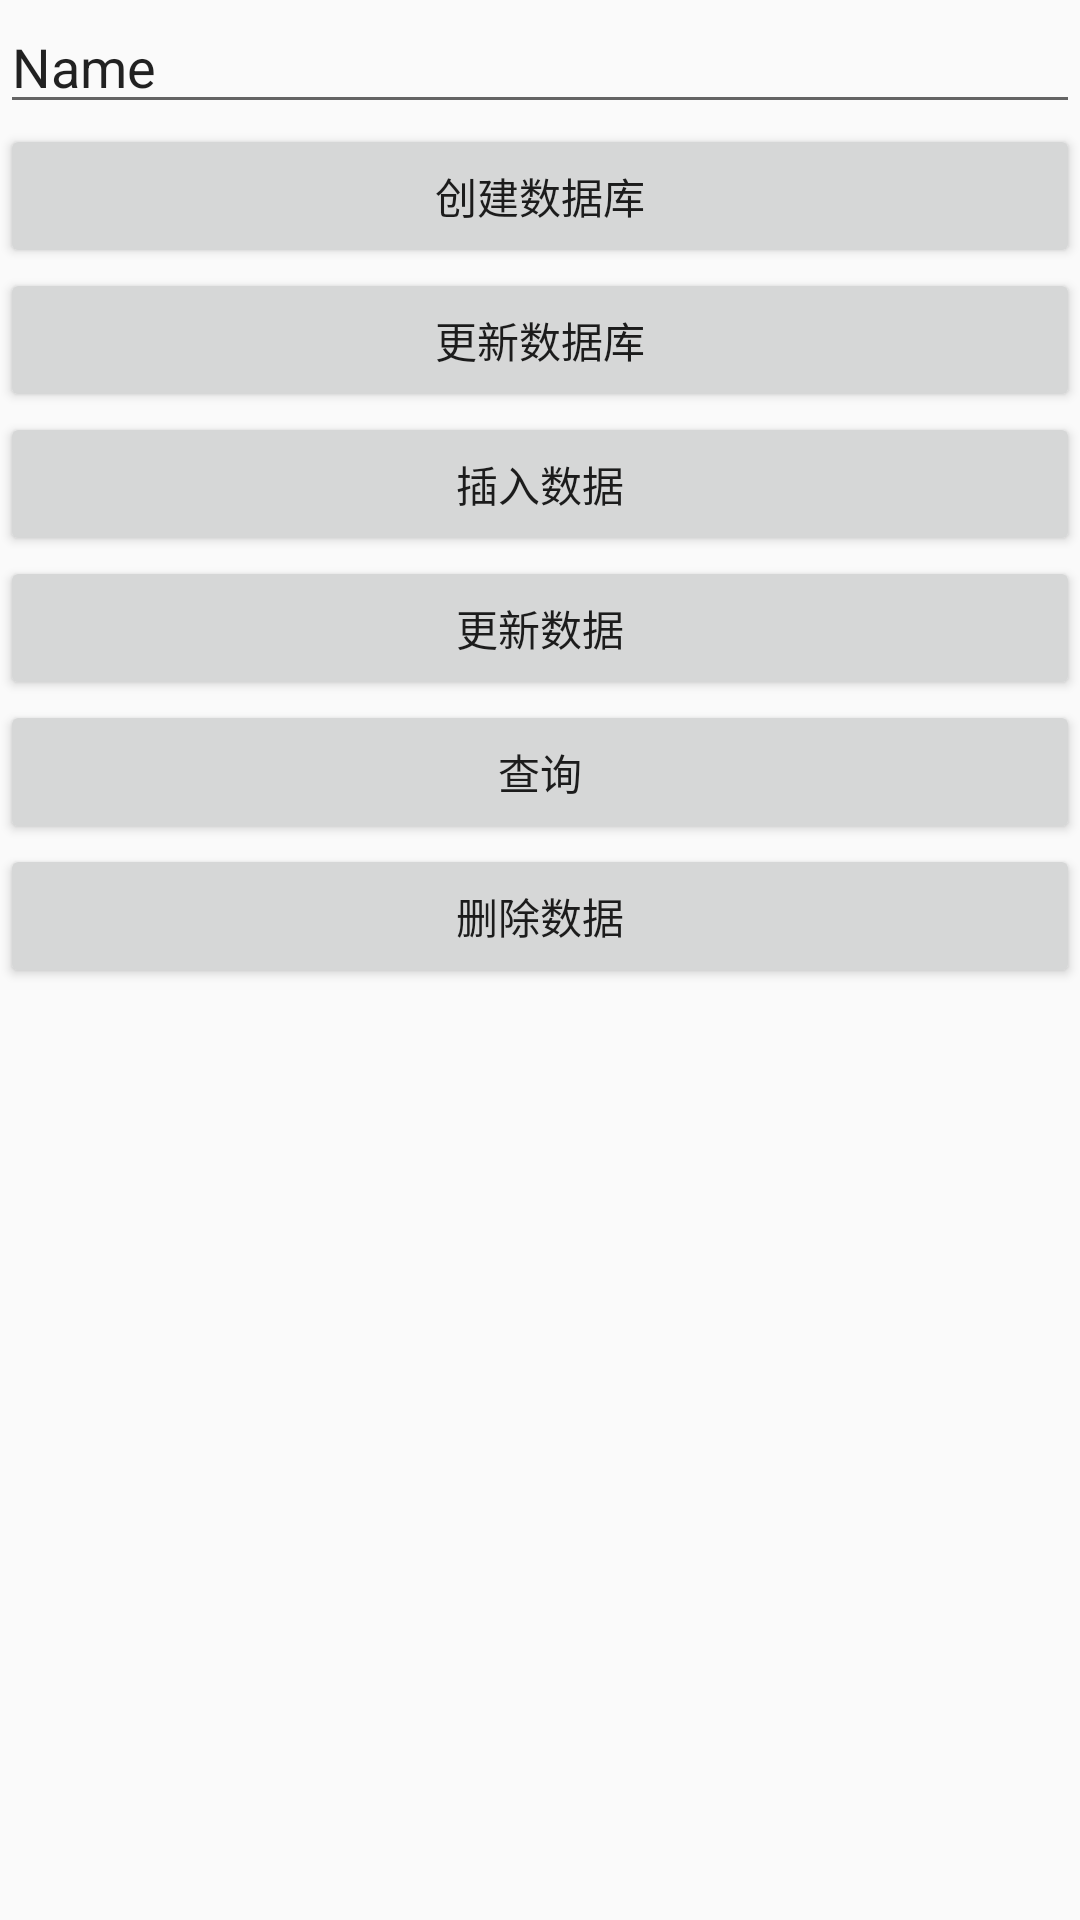

The Android layout XML behind this screen, and the referenced resources:
<!-- AndroidManifest.xml: application theme Theme.AppCompat.DayNight.NoActionBar -->
<!-- res/layout/sqlite_ac.xml -->
<?xml version="1.0" encoding="utf-8"?>
<LinearLayout xmlns:android="http://schemas.android.com/apk/res/android"
    android:layout_width="fill_parent"
    android:layout_height="fill_parent"
    android:orientation="vertical" >

    <EditText
        android:id="@+id/editText2"
        android:layout_width="match_parent"
        android:layout_height="wrap_content"
        android:ems="10"
        android:inputType="textPersonName"
        android:text="Name" />

    <Button
        android:id="@+id/createDatabase"
        android:layout_width="fill_parent"
        android:layout_height="wrap_content"
        android:text="创建数据库"/>
    <Button
        android:id="@+id/updateDatabase"
        android:layout_width="fill_parent"
        android:layout_height="wrap_content"
        android:text="更新数据库"/>
    <Button
        android:id="@+id/insert"
        android:layout_width="fill_parent"
        android:layout_height="wrap_content"
        android:text="插入数据"/>
    <Button
        android:id="@+id/update"
        android:layout_width="fill_parent"
        android:layout_height="wrap_content"
        android:text="更新数据"/>
    <Button
        android:id="@+id/query"
        android:layout_width="fill_parent"
        android:layout_height="wrap_content"
        android:text="查询"/>
    <Button
        android:id="@+id/delete"
        android:layout_width="fill_parent"
        android:layout_height="wrap_content"
        android:text="删除数据"/>

</LinearLayout>
<!-- resources referenced by this layout -->
<resources>

</resources>
